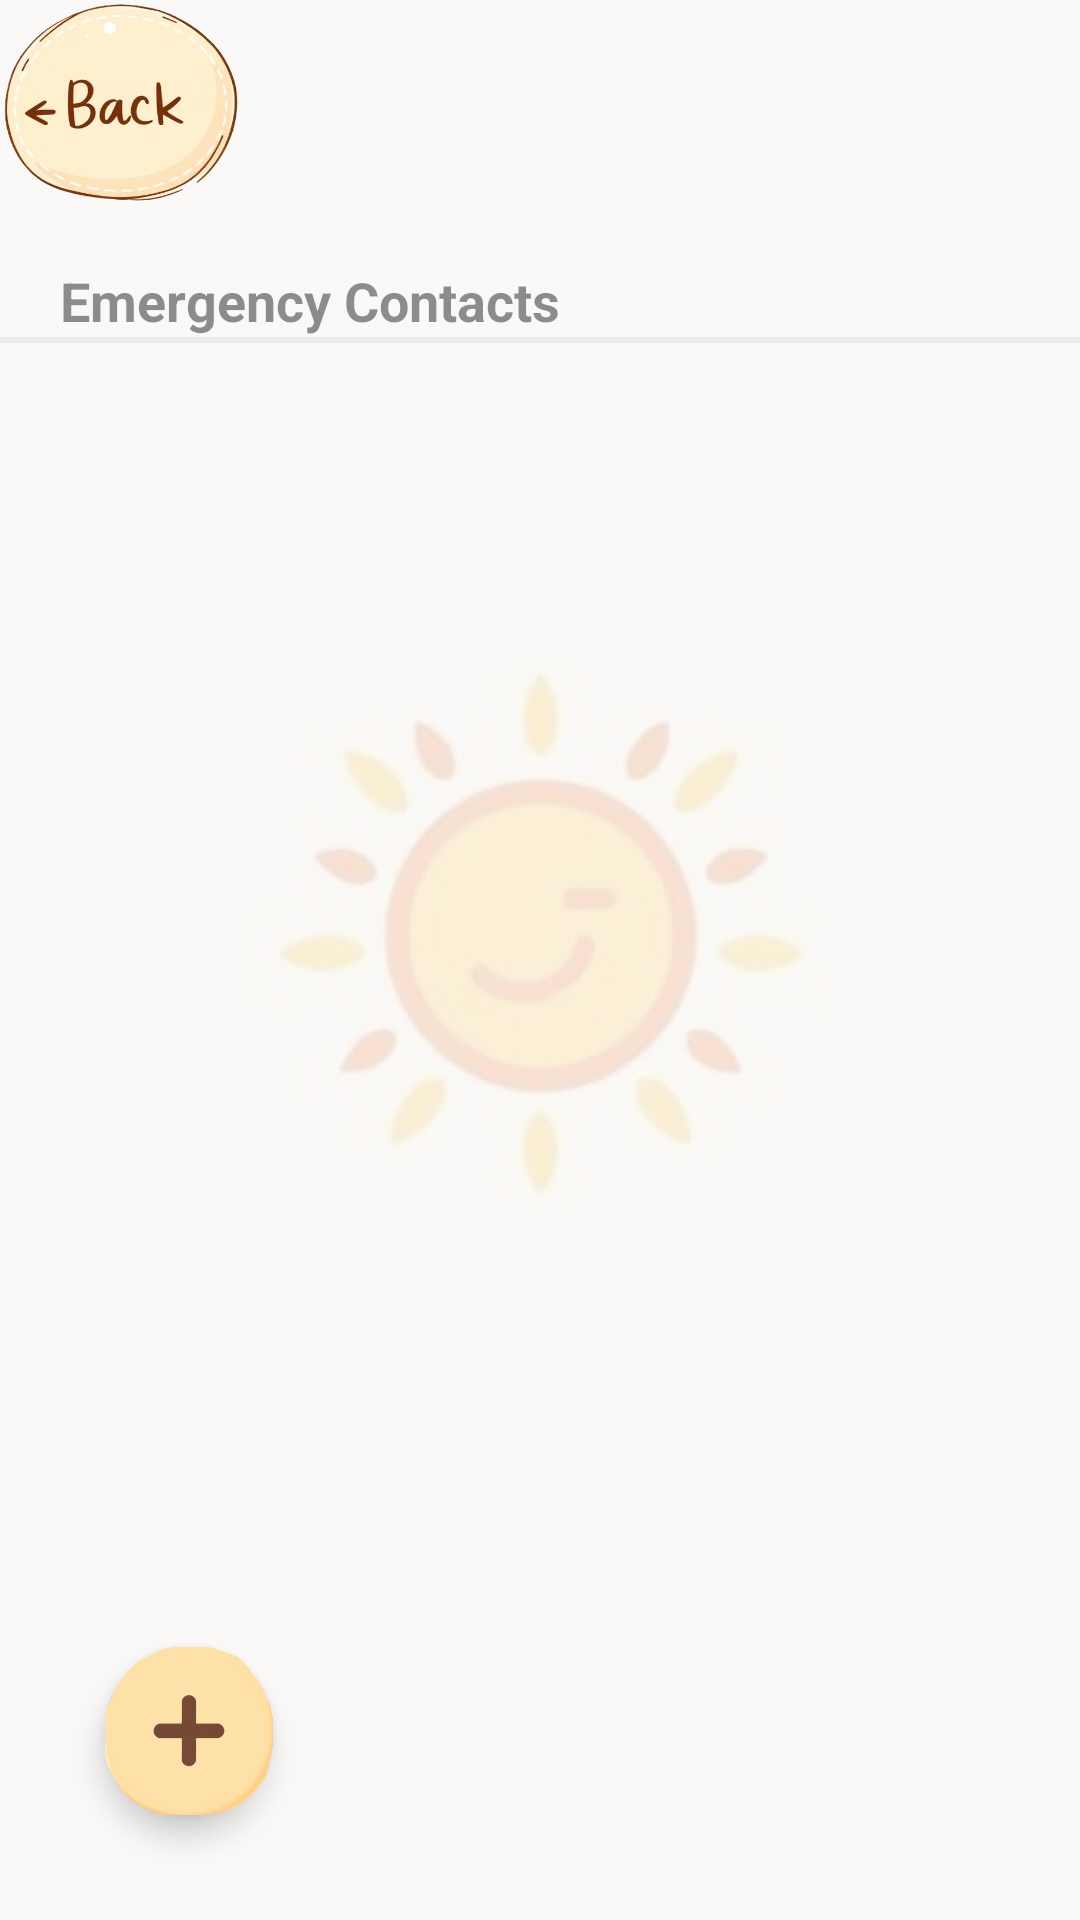

The Android layout XML behind this screen, and the referenced resources:
<!-- AndroidManifest.xml: application theme Theme.B07DemoSummer2024 -->
<!-- res/layout/fragment_emergency_contacts.xml -->
<?xml version="1.0" encoding="utf-8"?>
<androidx.constraintlayout.widget.ConstraintLayout
    xmlns:android="http://schemas.android.com/apk/res/android"
    xmlns:app="http://schemas.android.com/apk/res-auto"
    android:layout_width="match_parent"
    android:layout_height="match_parent">

    <ImageView
        android:layout_width="match_parent"
        android:layout_height="match_parent"
        android:src="@drawable/sun_symbol"
        android:scaleType="centerCrop"
        android:alpha="0.19"/>

    <ImageButton
        android:id="@+id/button_back_to_emergencyInfo"
        android:layout_width="80dp"
        android:layout_height="68dp"
        android:background="@drawable/brown_back_button"
        android:contentDescription="@string/back"
        app:layout_constraintTop_toTopOf="parent"
        app:layout_constraintStart_toStartOf="parent"
        app:layout_constraintBottom_toTopOf="@+id/contacts_header"/>

    <TextView
        android:id="@+id/contacts_header"
        android:layout_width="match_parent"
        android:layout_height="wrap_content"
        android:layout_marginStart="20dp"
        android:layout_marginTop="20dp"
        android:text="Emergency Contacts"
        android:textSize="18sp"
        android:textStyle="bold"
        android:textColor="@color/light_grey"
        app:layout_constraintTop_toBottomOf="@id/button_back_to_emergencyInfo"
        app:layout_constraintStart_toStartOf="parent"/>

    <View
        android:id="@+id/divider"
        android:layout_width="match_parent"
        android:layout_height="2dp"
        android:background="?android:attr/listDivider"
        android:backgroundTint="@color/light_grey"
        app:layout_constraintTop_toBottomOf="@id/contacts_header"/>

    <androidx.recyclerview.widget.RecyclerView
        android:id="@+id/recyclerView"
        android:layout_width="0dp"
        android:layout_height="0dp"
        android:padding="8dp"
        app:layout_constraintTop_toBottomOf="@id/divider"
        app:layout_constraintStart_toStartOf="parent"
        app:layout_constraintEnd_toEndOf="parent"
        app:layout_constraintBottom_toTopOf="@+id/fab_add"/>

    <com.google.android.material.floatingactionbutton.FloatingActionButton
        android:id="@+id/fab_add"
        android:contentDescription="Add items"
        android:layout_width="wrap_content"
        android:layout_height="wrap_content"
        app:layout_constraintBottom_toBottomOf="parent"
        app:layout_constraintStart_toStartOf="parent"
        android:backgroundTint="@android:color/transparent"
        android:background="@android:color/transparent"
        app:rippleColor="@android:color/transparent"
        android:layout_margin="35dp"
        android:src="@drawable/beige_add"
        app:maxImageSize="104dp"
        />
</androidx.constraintlayout.widget.ConstraintLayout>
<!-- resources referenced by this layout -->
<resources>
  <color name="light_grey">#70000000</color>
  <!-- drawable beige_add: png bitmap (drawable, 74440 bytes) -->
  <!-- drawable brown_back_button: png bitmap (drawable, 126624 bytes) -->
  <!-- drawable sun_symbol: png bitmap (drawable, 10739 bytes) -->
  <string name="back">Back</string>
  <style name="Theme.B07DemoSummer2024" parent="Base.Theme.B07DemoSummer2024" />
  <style name="Base.Theme.B07DemoSummer2024" parent="Theme.AppCompat.Light.NoActionBar">
          <item name="colorPrimary">@color/light_primary</item>
  
      </style>
  <color name="light_primary">#FFF6E9</color>
</resources>
